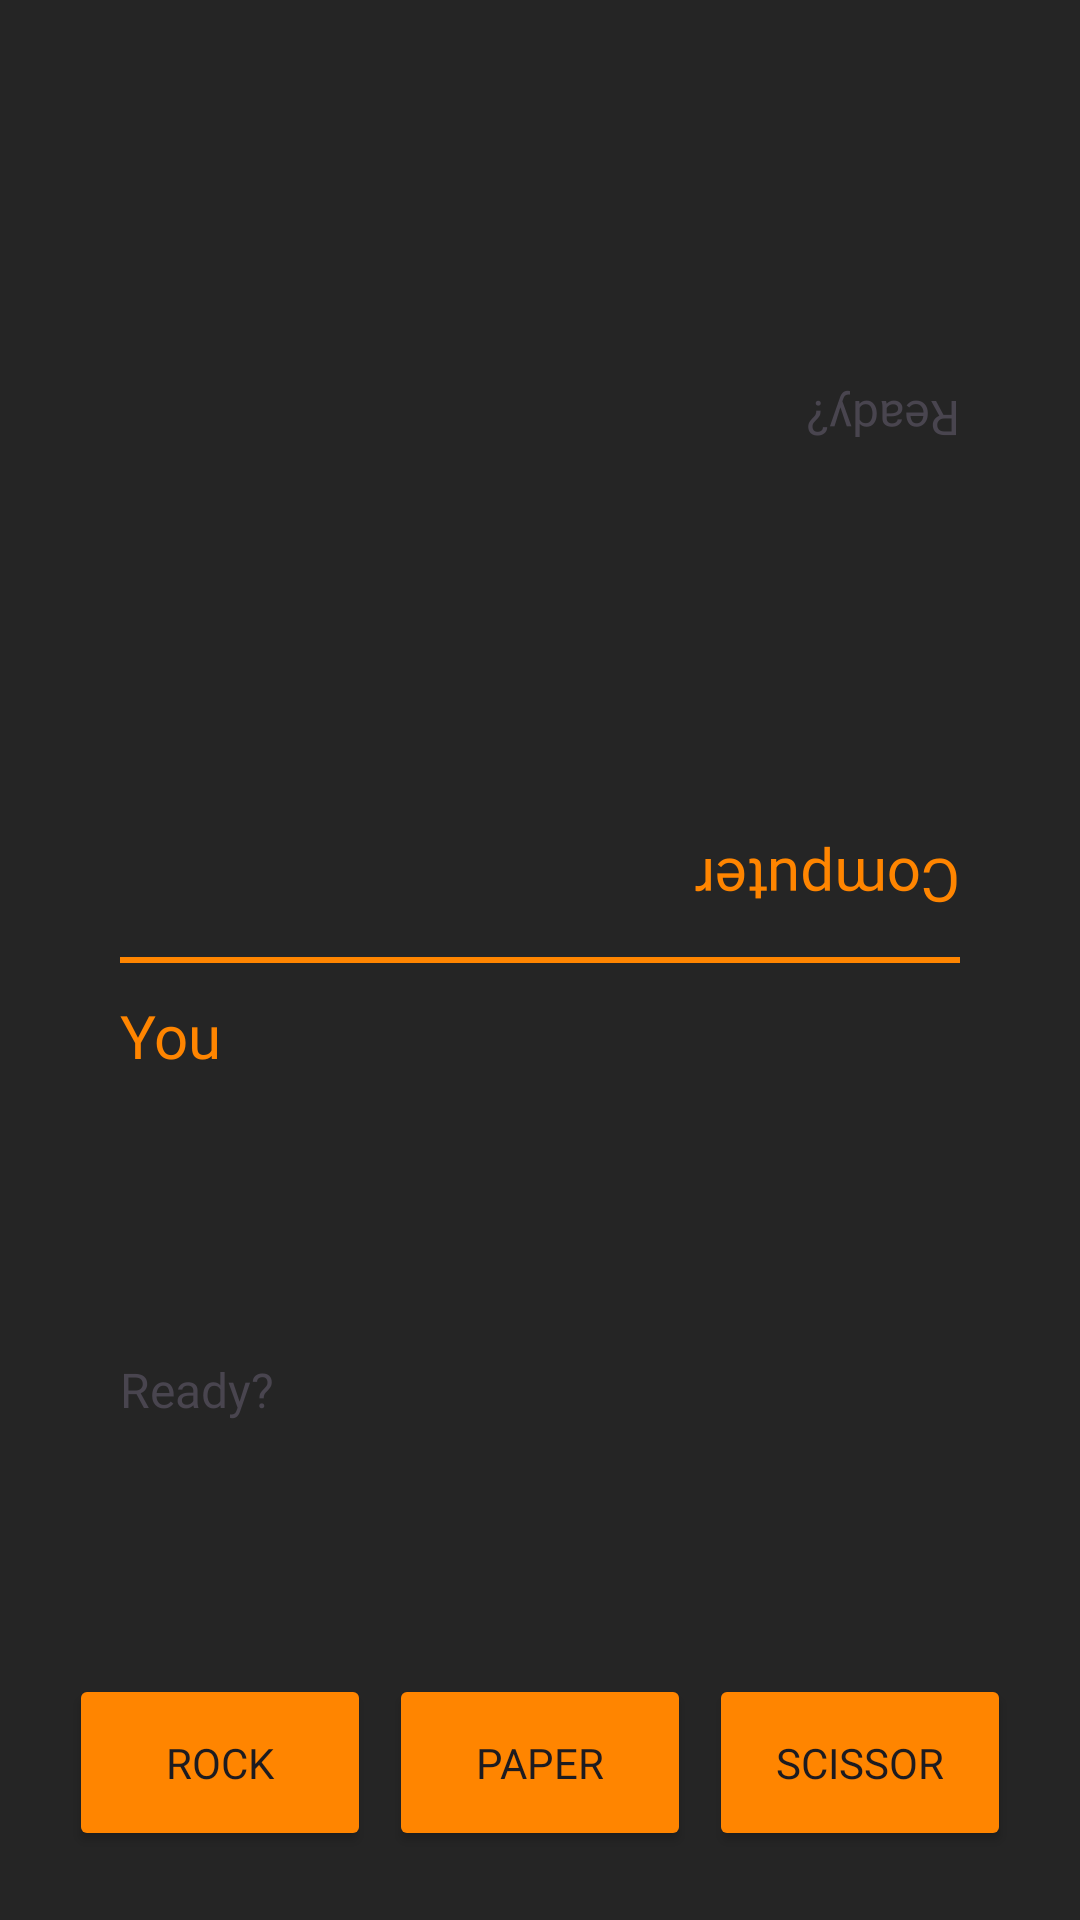

The Android layout XML behind this screen, and the referenced resources:
<!-- AndroidManifest.xml: application theme Theme.HandsOfFate -->
<!-- res/layout/fragment_play_with_computer.xml -->
<?xml version="1.0" encoding="utf-8"?>
<androidx.constraintlayout.widget.ConstraintLayout xmlns:android="http://schemas.android.com/apk/res/android"
    xmlns:app="http://schemas.android.com/apk/res-auto"
    xmlns:tools="http://schemas.android.com/tools"
    android:layout_width="match_parent"
    android:layout_height="match_parent"
    android:padding="10dp"
    android:background="@color/newBlack"
    tools:context=".view.PlayWithComputerFragment">

    <View
        android:id="@+id/view"
        android:layout_width="match_parent"
        android:layout_height="2dp"
        android:layout_margin="30dp"
        android:background="@color/orange"
        app:layout_constraintBottom_toBottomOf="parent"
        app:layout_constraintEnd_toEndOf="parent"
        app:layout_constraintStart_toStartOf="parent"
        app:layout_constraintTop_toTopOf="parent" />

    <LinearLayout
        android:id="@+id/linearLayout3"
        android:layout_width="100dp"
        android:layout_height="50dp"
        android:layout_weight="1"
        android:orientation="horizontal"
        app:layout_constraintBottom_toTopOf="@+id/view"
        app:layout_constraintEnd_toEndOf="parent"
        app:layout_constraintStart_toStartOf="parent"
        app:layout_constraintTop_toTopOf="parent"
        app:layout_constraintVertical_bias="1.0">

        <ImageView
            android:id="@+id/computerFragment_computerThirdStar"
            android:layout_width="match_parent"
            android:layout_height="match_parent"
            android:layout_margin="1dp"
            android:layout_weight="1"
            android:src="@drawable/emptystar" />

        <ImageView
            android:id="@+id/computerFragment_computerSecondStar"
            android:layout_width="match_parent"
            android:layout_height="match_parent"
            android:layout_margin="1dp"
            android:layout_weight="1"
            android:src="@drawable/emptystar" />

        <ImageView
            android:id="@+id/computerFragment_computerFirstStar"
            android:layout_width="match_parent"
            android:layout_height="match_parent"
            android:layout_margin="1dp"
            android:layout_weight="1"
            android:src="@drawable/emptystar" />
    </LinearLayout>

    <LinearLayout
        android:id="@+id/linearLayout2"
        android:layout_width="match_parent"
        android:layout_height="wrap_content"
        android:layout_margin="10dp"
        android:orientation="horizontal"
        app:layout_constraintBottom_toBottomOf="parent"
        app:layout_constraintEnd_toEndOf="parent"
        app:layout_constraintStart_toStartOf="parent">

        <Button
            android:id="@+id/computerFragment_MainPlayerButtonRock"
            android:layout_width="match_parent"
            android:layout_height="match_parent"
            android:layout_margin="3dp"
            android:layout_weight="1"
            android:backgroundTint="@color/orange"
            android:fontFamily="@font/cartoon"
            android:padding="20dp"
            android:text="ROCK" />

        <Button
            android:id="@+id/computerFragment_MainPlayerButtonPaper"
            android:layout_width="match_parent"
            android:layout_height="match_parent"
            android:layout_margin="3dp"
            android:layout_weight="1"
            android:backgroundTint="@color/orange"
            android:fontFamily="@font/cartoon"
            android:padding="20dp"
            android:text="PAPER" />

        <Button
            android:id="@+id/computerFragment_MainPlayerButtonScissor"
            android:layout_width="match_parent"
            android:layout_height="match_parent"
            android:layout_margin="3dp"
            android:layout_weight="1"
            android:backgroundTint="@color/orange"
            android:fontFamily="@font/cartoon"
            android:padding="20dp"
            android:text="SCISSOR" />
    </LinearLayout>

    <LinearLayout
        android:id="@+id/linearLayout4"
        android:layout_width="100dp"
        android:layout_height="50dp"
        android:orientation="horizontal"
        app:layout_constraintBottom_toTopOf="@+id/linearLayout2"
        app:layout_constraintEnd_toEndOf="parent"
        app:layout_constraintStart_toStartOf="parent"
        app:layout_constraintTop_toBottomOf="@+id/view"
        app:layout_constraintVertical_bias="0.0">

        <ImageView
            android:id="@+id/computerFragment_MainPlayerFirstStar"
            android:layout_width="match_parent"
            android:layout_height="match_parent"
            android:layout_margin="1dp"
            android:layout_weight="1"
            android:src="@drawable/emptystar" />

        <ImageView
            android:id="@+id/computerFragment_MainPlayerSecondStar"
            android:layout_width="match_parent"
            android:layout_height="match_parent"
            android:layout_margin="1dp"
            android:layout_weight="1"
            android:src="@drawable/emptystar" />

        <ImageView
            android:id="@+id/computerFragment_MainPlayerThirdStar"
            android:layout_width="match_parent"
            android:layout_height="match_parent"
            android:layout_margin="1dp"
            android:layout_weight="1"
            android:src="@drawable/emptystar" />
    </LinearLayout>

    <ImageView
        android:id="@+id/computerIcon"
        android:layout_width="150dp"
        android:layout_height="150dp"
        android:rotation="180"
        app:layout_constraintBottom_toTopOf="@+id/linearLayout3"
        app:layout_constraintEnd_toEndOf="parent"
        app:layout_constraintStart_toStartOf="parent"
        app:layout_constraintTop_toTopOf="parent"
        tools:src="@drawable/rock" />

    <ImageView
        android:id="@+id/computerFragment_mainPlayerIcon"
        android:layout_width="150dp"
        android:layout_height="150dp"
        app:layout_constraintBottom_toTopOf="@+id/linearLayout2"
        app:layout_constraintEnd_toEndOf="parent"
        app:layout_constraintStart_toStartOf="parent"
        app:layout_constraintTop_toBottomOf="@+id/linearLayout4"
        tools:src="@drawable/paper" />


    <TextView
        android:id="@+id/computerFragment_mainPlayerNameText"
        android:layout_width="wrap_content"
        android:layout_height="wrap_content"
        android:fontFamily="@font/cartoon"
        android:text="You"
        android:textColor="@color/orange"
        android:textSize="20sp"
        app:layout_constraintBottom_toBottomOf="@+id/linearLayout4"
        app:layout_constraintStart_toStartOf="@+id/view"
        app:layout_constraintTop_toBottomOf="@+id/linearLayout3" />

    <TextView
        android:id="@+id/computerNameText"
        android:layout_width="wrap_content"
        android:layout_height="wrap_content"
        android:fontFamily="@font/cartoon"
        android:rotation="180"
        android:text="Computer"
        android:textColor="@color/orange"
        android:textSize="20sp"
        app:layout_constraintBottom_toTopOf="@+id/view"
        app:layout_constraintEnd_toEndOf="@+id/view"
        app:layout_constraintTop_toTopOf="@+id/linearLayout3" />

    <TextView
        android:id="@+id/computerFragment_mainPlayerStatus"
        android:layout_width="wrap_content"
        android:layout_height="wrap_content"
        android:fontFamily="@font/cartoon"
        android:text="Ready?"
        android:textSize="16sp"
        app:layout_constraintBottom_toBottomOf="@+id/computerFragment_mainPlayerIcon"
        app:layout_constraintEnd_toStartOf="@+id/computerFragment_mainPlayerIcon"
        app:layout_constraintHorizontal_bias="0.0"
        app:layout_constraintStart_toStartOf="@+id/view"
        app:layout_constraintTop_toTopOf="@+id/computerFragment_mainPlayerIcon" />

    <TextView
        android:id="@+id/computerFragment_computerStatus"
        android:layout_width="wrap_content"
        android:layout_height="wrap_content"
        android:fontFamily="@font/cartoon"
        android:rotation="180"
        android:text="Ready?"
        android:textSize="16sp"
        app:layout_constraintBottom_toBottomOf="@+id/computerIcon"
        app:layout_constraintEnd_toEndOf="@+id/view"
        app:layout_constraintHorizontal_bias="1.0"
        app:layout_constraintStart_toEndOf="@+id/computerIcon"
        app:layout_constraintTop_toTopOf="@+id/computerIcon" />

</androidx.constraintlayout.widget.ConstraintLayout>
<!-- resources referenced by this layout -->
<resources>
  <color name="newBlack">#252525</color>
  <color name="orange">#FF8500</color>
  <style name="Theme.HandsOfFate" parent="Base.Theme.HandsOfFate" />
  <style name="Base.Theme.HandsOfFate" parent="Theme.Material3.DayNight.NoActionBar">
          
          
      </style>
</resources>
